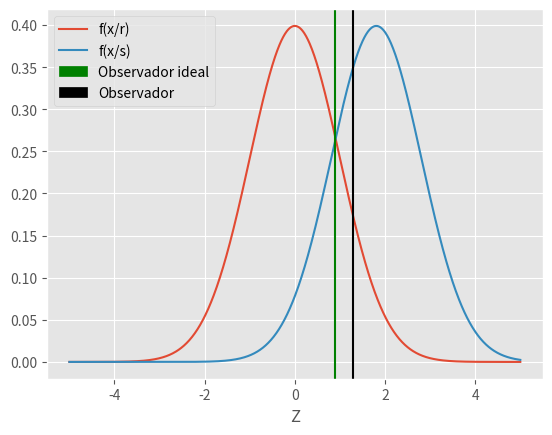

This figure's Python source:
#!/usr/bin/env python3
# -*- coding: utf-8 -*-
from scipy.stats import norm
import numpy as np
import pandas as pd
import matplotlib.pyplot as plt
import matplotlib.patches as mpatches
plt.style.use('ggplot')

import math

#Esta funcion representa la matriz de confusion de un modelo mediante la TDS

def plot(Pa, Pfa, returnP = False, plot = True):
    Pe = 1 - Pa ; Prc = 1 - Pfa
    
    Za = norm.ppf(Pa, loc = 0, scale = 1)
    Ze = norm.ppf(Pe, loc = 0, scale = 1)
    Zfa = norm.ppf(Pfa, loc = 0, scale = 1)
    Zrc = norm.ppf(Prc, loc = 0, scale = 1)
    
    dPrima = Za - Zfa
    C = (-1 / 2) * (Za + Zfa) #Observador ideal
    beta = math.exp(dPrima * C)
    
    def GeneraDatos(meanR, meanS,
                            zFrom = -5, zTo = 5, zBy = 1001):
      Z = np.linspace(start = zFrom,
                      stop = zTo,
                      num = zBy)
      
      df = pd.DataFrame({
        "Zscore" : Z,
        "Zacum" : norm.cdf(Z),
        "Zden0" : norm.pdf(Z, loc = meanR, scale = 1),
        "Zden1" : norm.pdf(Z, loc = meanS, scale = 1)
      })
      
      df.columns = ["Z", "F(X)", "f(x/r)", "f(x/s)"]
      
      return(df)
    
    
    df = GeneraDatos(meanR = 0, 
                      meanS = 0 + dPrima)
    
    #Encontramos el valor de Z asociado a los valores 
    #f(x/s) y f(x/r) que hacen que la operacion 
    #f(x/s) / f(x/r) se aproxime mas a beta
    Temp = (df["f(x/s)"] / df["f(x/r)"]) - beta
    Xc = df["Z"][Temp.abs() == Temp.abs().min()].values[0]
    
    #Para obtener el punto en el que el observador ideal da respuesta tomamos beta = 1
    Temp = (df["f(x/s)"] / df["f(x/r)"]) - 1
    Xideal = df["Z"][Temp.abs() == Temp.abs().min()].values[0]
    
    DatosGrafico = df[["Z", "f(x/s)", "f(x/r)"]]
    DatosGrafico = DatosGrafico.set_index("Z", drop = True)
    
    if plot == True:
        fig, ax = plt.subplots()
        DatosGrafico["f(x/r)"].plot()
        DatosGrafico["f(x/s)"].plot()
        ax.axvline(x = Xideal, color = "green")
        ax.axvline(x = Xc, color = "black")
        
        handles, labels = ax.get_legend_handles_labels()
        handles.append(mpatches.Patch(color = "green", label = "Observador ideal"))
        handles.append(mpatches.Patch(color ="black", label = "Observador"))
        
        ax.legend(handles = handles)
    
    if returnP == True:
        Resultados = {
                    "ObsIdeal" : Xideal,
                    "Obs" : Xc,
                    "C" : C,
                    "dPrima" : dPrima,
                    "beta" : beta,
                    "Pa" : Pa,
                    "Pe" : Pe,
                    "Pfa" : Pfa,
                    "Prc" : Prc                    
                }
        
        for dict_value in Resultados:
            Resultados[dict_value] = round(Resultados[dict_value], 3)
        
        return(Resultados)
    
if __name__ == "__main__":
    #Probamos la funcion
    try:
        plt.close("all")
    except:
        pass

    P = plot(Pa = 0.7, Pfa = 0.1, 
             returnP = True)
    
    import json
    print(json.dumps(P, indent = 4))
    


